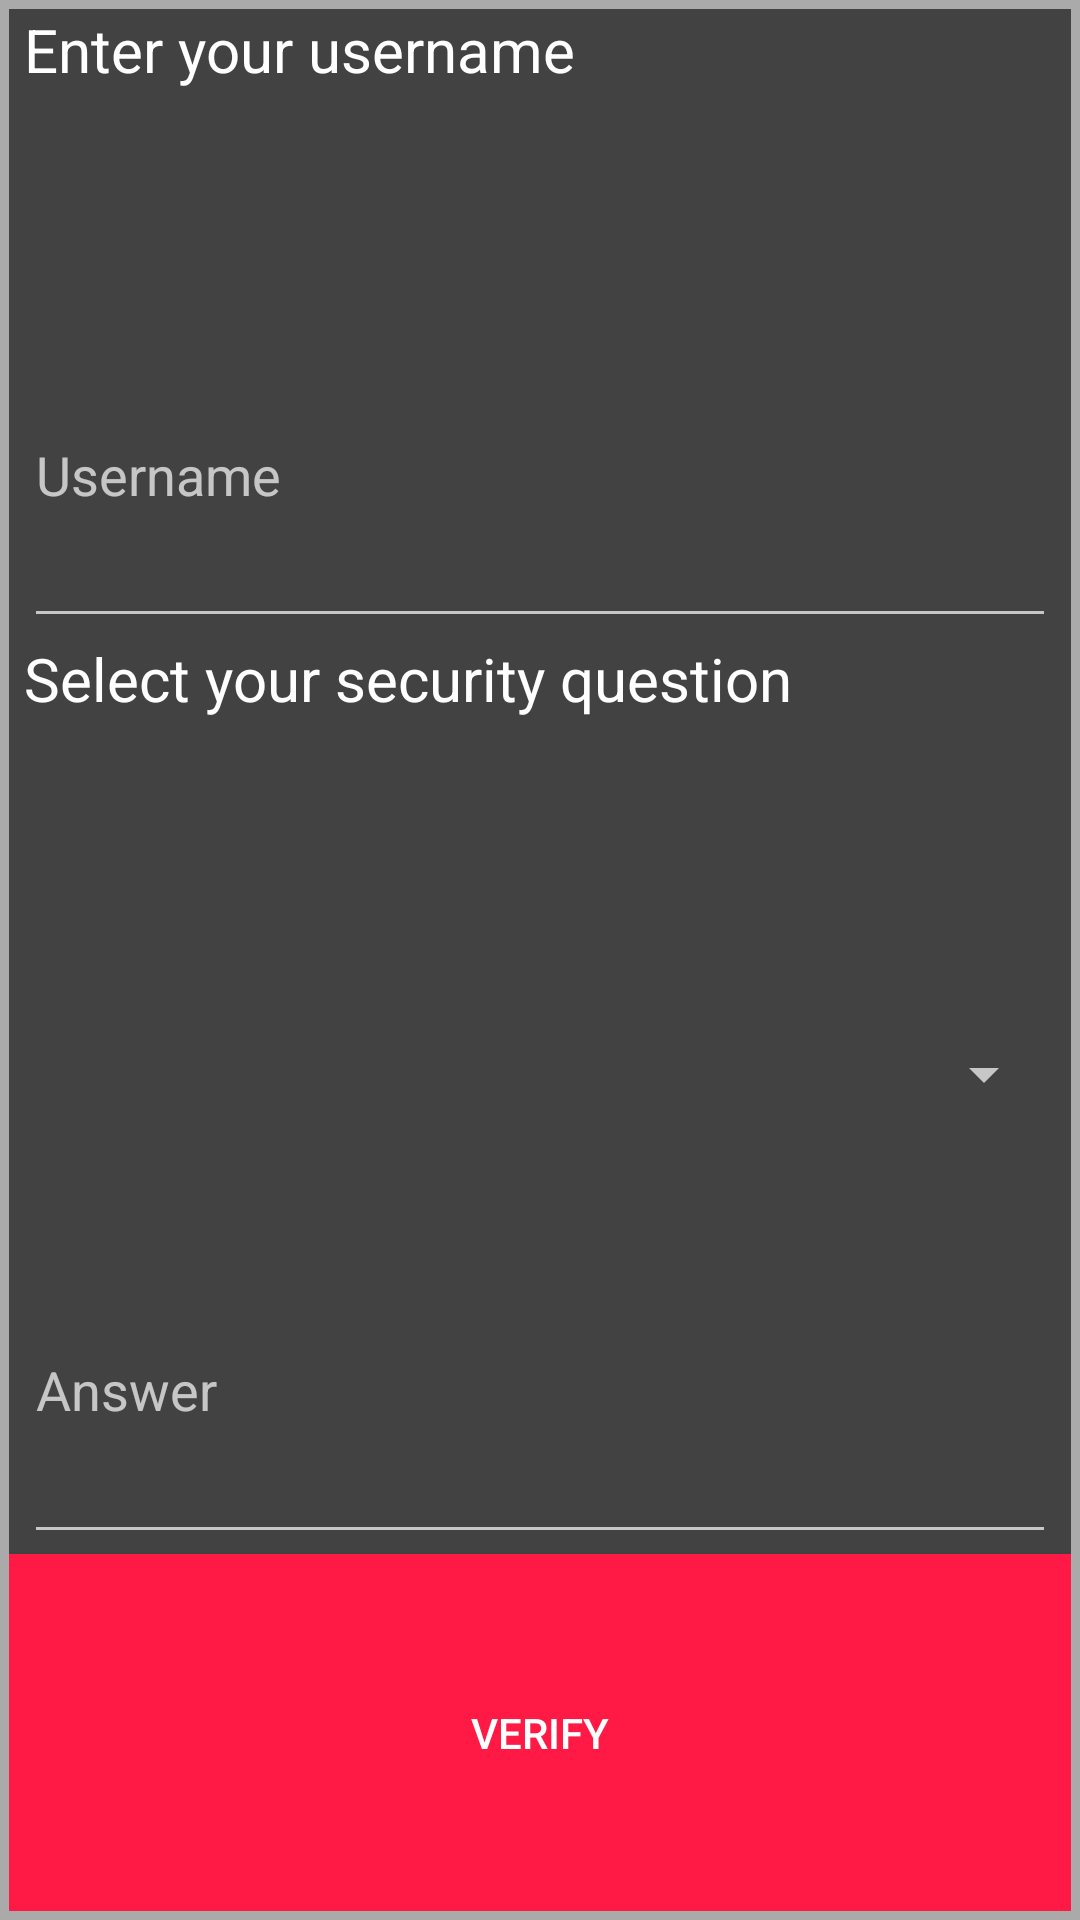

Reconstruct the res/layout file that produces this screen, plus the resources it refers to.
<!-- AndroidManifest.xml: application theme AppTheme -->
<!-- res/layout/forget_password_layout.xml -->
<?xml version="1.0" encoding="utf-8"?>

<LinearLayout xmlns:android="http://schemas.android.com/apk/res/android"
    android:layout_width="match_parent"
    android:layout_height="wrap_content"
    android:background="@android:color/darker_gray"
    android:padding="3dp">

    <LinearLayout
        android:id="@+id/forgot_password2"
        android:layout_width="match_parent"
        android:layout_height="match_parent"
        android:layout_weight="1"
        android:background="@color/colorBackground"
        android:orientation="vertical"
        android:visibility="gone">

        <TextView
            android:id="@+id/textView29"
            android:layout_width="match_parent"
            android:layout_height="wrap_content"
            android:layout_marginLeft="5dp"
            android:layout_marginRight="5dp"
            android:layout_weight="1"
            android:text="Enter new password"
            android:textColor="@color/colorText"
            android:textSize="20sp" />

        <EditText
            android:id="@+id/pass_text"
            android:layout_width="match_parent"
            android:layout_height="wrap_content"
            android:layout_marginLeft="5dp"
            android:layout_marginRight="5dp"
            android:layout_weight="1"
            android:ems="10"
            android:hint="Password"
            android:inputType="textPassword"
            android:textColor="@color/colorText" />

        <EditText
            android:id="@+id/conf_pass_text"
            android:layout_width="match_parent"
            android:layout_height="wrap_content"
            android:layout_marginLeft="5dp"
            android:layout_marginRight="5dp"
            android:layout_weight="1"
            android:ems="10"
            android:hint="Conf. password"
            android:inputType="textPassword"
            android:textColor="@color/colorText" />

        <Button
            android:id="@+id/update_password_button"
            android:layout_width="match_parent"
            android:layout_height="wrap_content"
            android:layout_weight="1"
            android:background="@color/colorButton"
            android:text="Verify"
            android:textColor="@color/colorButtonForeground" />

    </LinearLayout>

    <LinearLayout
        android:id="@+id/forgot_password1"
        android:layout_width="match_parent"
        android:layout_height="match_parent"
        android:layout_weight="1"
        android:background="@color/colorBackground"
        android:orientation="vertical">

        <TextView
            android:id="@+id/textView39"
            android:layout_width="match_parent"
            android:layout_height="wrap_content"
            android:layout_marginLeft="5dp"
            android:layout_marginRight="5dp"
            android:layout_weight="1"
            android:text="Enter your username"
            android:textColor="@color/colorText"
            android:textSize="20sp" />

        <EditText
            android:id="@+id/user_name_edittext"
            android:layout_width="match_parent"
            android:layout_height="wrap_content"
            android:layout_marginLeft="5dp"
            android:layout_marginRight="5dp"
            android:layout_weight="1"
            android:ems="10"
            android:hint="Username"
            android:inputType="textPersonName"
            android:textColor="@color/colorText" />

        <TextView
            android:id="@+id/textView30"
            android:layout_width="match_parent"
            android:layout_height="wrap_content"
            android:layout_marginLeft="5dp"
            android:layout_marginRight="5dp"
            android:layout_weight="1"
            android:text="Select your security question "
            android:textColor="@color/colorText"
            android:textSize="20sp" />

        <Spinner
            android:id="@+id/sec_questionSpinner"
            android:layout_width="match_parent"
            android:layout_height="wrap_content"
            android:layout_marginLeft="5dp"
            android:layout_marginRight="5dp"
            android:layout_weight="1" />

        <EditText
            android:id="@+id/sec_question_answer_edittext"
            android:layout_width="match_parent"
            android:layout_height="wrap_content"
            android:layout_marginLeft="5dp"
            android:layout_marginRight="5dp"
            android:layout_weight="1"
            android:ems="10"
            android:hint="Answer"
            android:inputType="textPersonName"
            android:textColor="@color/colorText" />

        <Button
            android:id="@+id/verify_button"
            android:layout_width="match_parent"
            android:layout_height="wrap_content"
            android:layout_weight="1"
            android:background="@color/colorButton"
            android:text="Verify"
            android:textColor="@color/colorButtonForeground" />

    </LinearLayout>

</LinearLayout>
<!-- resources referenced by this layout -->
<resources>
  <color name="colorBackground">#424242</color>
  <color name="colorButton">#ff1945</color>
  <color name="colorButtonForeground">#ffffff</color>
  <color name="colorText">#ffffff</color>
  <style name="AppTheme" parent="Theme.AppCompat.NoActionBar">
          <item name="colorPrimary">@color/colorPrimary</item>
          <item name="colorPrimaryDark">@color/colorPrimaryDark</item>
          <item name="colorAccent">@color/colorButton</item>
      </style>
  <color name="colorPrimary">#ff1945</color>
  <color name="colorPrimaryDark">#e40731</color>
</resources>
